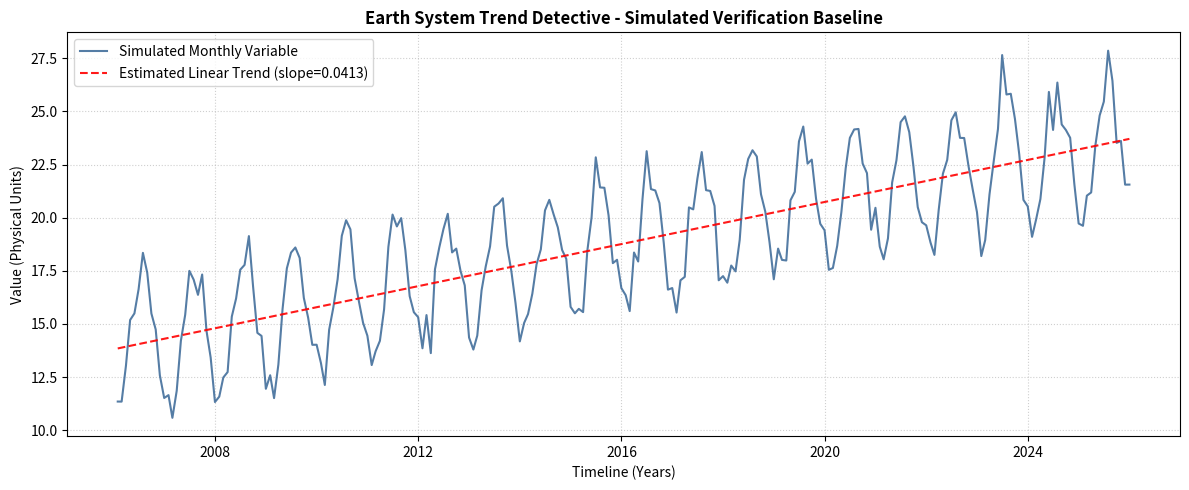

Reproduce this figure in Python.
import os

import matplotlib.pyplot as plt
import numpy as np
import pandas as pd


def make_fake_series(
    years: int = 20, 
    trend_slope: float = 0.05, 
    seasonal_amplitude: float = 2.5, 
    noise_level: float = 0.8,
    base_value: float = 14.0,
    seed: int = 42
) -> pd.DataFrame:
    """
    Generates a synthetic climate time-series combining a linear trend,
    a monthly seasonal cycle, and random Gaussian noise.
    """
    np.random.seed(seed)
    
    # Generate monthly timeline
    total_months = years * 12
    date_range = pd.date_range(start="2006-01-01", periods=total_months, freq="ME")
    
    # 1. Linear Trend component
    time_indices = np.arange(total_months)
    trend_component = trend_slope * time_indices
    
    # 2. Seasonal component (Sine wave tracking months)
    months = date_range.month
    # Shift sine wave so peak aligns realistically with summer months
    seasonal_component = seasonal_amplitude * np.sin(2 * np.pi * (months - 4) / 12)
    
    # 3. Random Noise component
    noise_component = np.random.normal(0, noise_level, total_months)
    
    # Combine signals into the final physical variable (e.g., Temperature)
    values = base_value + trend_component + seasonal_component + noise_component
    
    # Construct DataFrame aligning with expected schema contracts
    df = pd.DataFrame({
        "time": date_range,
        "raw_value": values
    })
    
    return df

def main():
    # Define repository paths relative to project root
    output_dir = "data"
    output_file = os.path.join(output_dir, "fake_series.csv")
    plot_file = os.path.join(output_dir, "fake_series_plot.png")
    
    # Ensure local directory structure exists
    os.makedirs(output_dir, exist_ok=True)
    
    print("Generating simulated 20-year monthly time-series...")
    df = make_fake_series(years=20, trend_slope=0.04, seasonal_amplitude=3.0, noise_level=0.7)
    
    # Save CSV artifact
    df.to_csv(output_file, index=False)
    print(f"✔ Successfully saved dataset artifact to: {output_file}")
    
    # Generate diagnostic verification plot
    plt.figure(figsize=(12, 5))
    plt.plot(df["time"], df["raw_value"], label="Simulated Monthly Variable", color="#2b5c8f", alpha=0.8)
    
    # Overlay an idealized trendline for baseline verification
    z = np.polyfit(np.arange(len(df)), df["raw_value"], 1)
    p = np.poly1d(z)
    plt.plot(df["time"], p(np.arange(len(df))), "r--", label=f"Estimated Linear Trend (slope={z[0]:.4f})", alpha=0.9)
    
    plt.title("Earth System Trend Detective - Simulated Verification Baseline", fontsize=12, fontweight="bold")
    plt.xlabel("Timeline (Years)")
    plt.ylabel("Value (Physical Units)")
    plt.grid(True, linestyle=":", alpha=0.6)
    plt.legend(loc="upper left")
    plt.tight_layout()
    
    # Save plot visual
    plt.savefig(plot_file, dpi=150)
    plt.close()
    print(f"✔ Successfully saved trend visualization to: {plot_file}")

if __name__ == "__main__":
    main()
